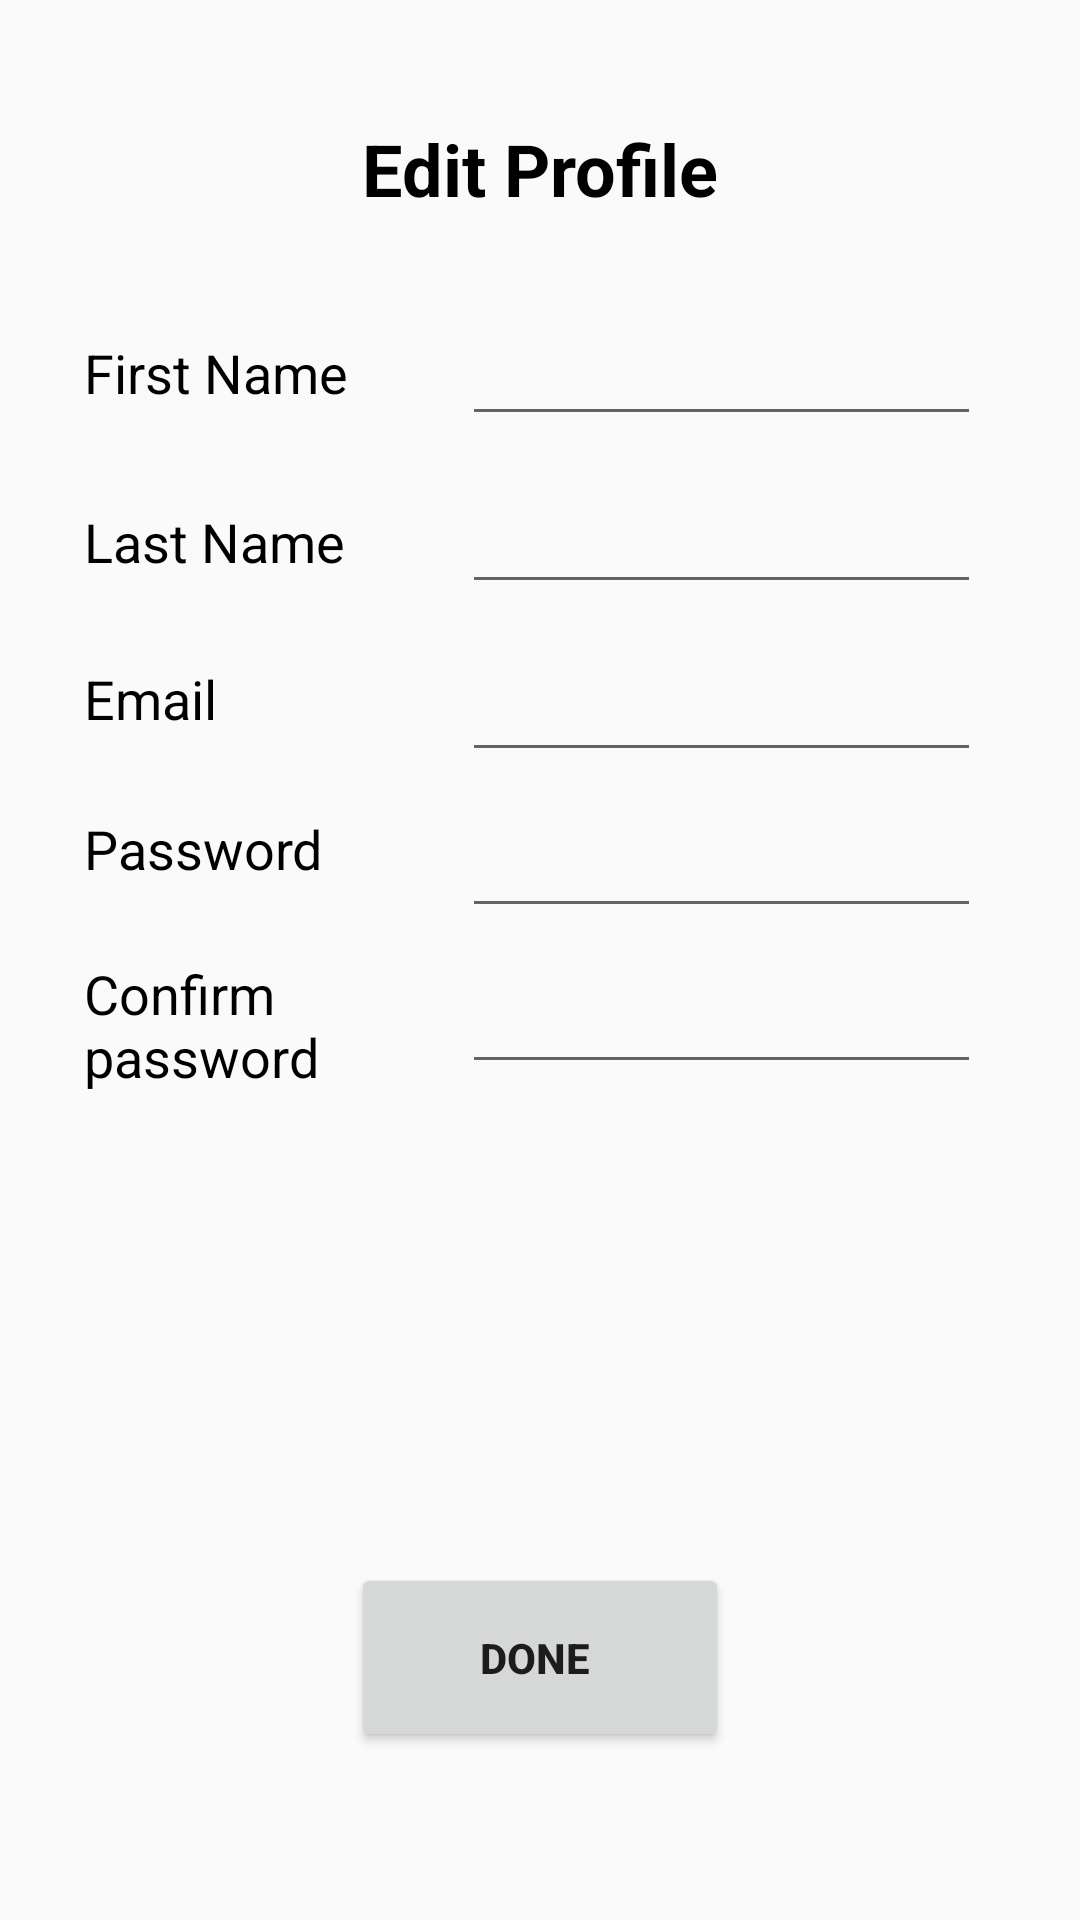

Here is an Android app screen rendered from its layout file. Give the layout XML and the strings, colors and styles it references.
<!-- AndroidManifest.xml: application theme AppTheme -->
<!-- res/layout/activity_insurance_edit_profile.xml -->
<?xml version="1.0" encoding="utf-8"?>
<android.support.constraint.ConstraintLayout xmlns:android="http://schemas.android.com/apk/res/android"
    xmlns:app="http://schemas.android.com/apk/res-auto"
    xmlns:tools="http://schemas.android.com/tools"
    android:layout_width="match_parent"
    android:layout_height="match_parent"
    tools:context=".insurance_edit_profile">

    <TextView
        android:id="@+id/textView19"
        android:layout_width="wrap_content"
        android:layout_height="wrap_content"
        android:layout_marginEnd="8dp"
        android:layout_marginLeft="8dp"
        android:layout_marginRight="8dp"
        android:layout_marginStart="8dp"
        android:layout_marginTop="40dp"
        android:text="Edit Profile"
        android:textColor="@color/colorPrimaryDark"
        android:textSize="24sp"
        android:textStyle="bold"
        app:layout_constraintEnd_toEndOf="parent"
        app:layout_constraintStart_toStartOf="parent"
        app:layout_constraintTop_toTopOf="parent" />

    <TextView
        android:id="@+id/textView20"
        android:layout_width="wrap_content"
        android:layout_height="wrap_content"
        android:layout_marginLeft="28dp"
        android:layout_marginStart="28dp"
        android:layout_marginTop="112dp"
        android:text="First Name"
        android:textColor="@color/colorPrimaryDark"
        android:textSize="18sp"
        app:layout_constraintStart_toStartOf="parent"
        app:layout_constraintTop_toTopOf="parent" />

    <TextView
        android:id="@+id/textView21"
        android:layout_width="wrap_content"
        android:layout_height="wrap_content"
        android:layout_marginLeft="28dp"
        android:layout_marginStart="28dp"
        android:layout_marginTop="32dp"
        android:text="Last Name"
        android:textColor="@color/colorPrimaryDark"
        android:textSize="18sp"
        app:layout_constraintStart_toStartOf="parent"
        app:layout_constraintTop_toBottomOf="@+id/textView20" />

    <TextView
        android:id="@+id/textView22"
        android:layout_width="90dp"
        android:layout_height="49dp"
        android:layout_marginLeft="28dp"
        android:layout_marginStart="28dp"
        android:layout_marginTop="24dp"
        android:text="Confirm password "
        android:textColor="@color/colorPrimaryDark"
        android:textSize="18sp"
        app:layout_constraintStart_toStartOf="parent"
        app:layout_constraintTop_toBottomOf="@+id/textView24" />

    <TextView
        android:id="@+id/textView23"
        android:layout_width="84dp"
        android:layout_height="26dp"
        android:layout_marginLeft="28dp"
        android:layout_marginStart="28dp"
        android:layout_marginTop="28dp"
        android:text="Email "
        android:textColor="@color/colorPrimaryDark"
        android:textSize="18sp"
        app:layout_constraintStart_toStartOf="parent"
        app:layout_constraintTop_toBottomOf="@+id/textView21" />

    <TextView
        android:id="@+id/textView24"
        android:layout_width="wrap_content"
        android:layout_height="wrap_content"
        android:layout_marginLeft="28dp"
        android:layout_marginStart="28dp"
        android:layout_marginTop="24dp"
        android:text="Password "
        android:textColor="@color/colorPrimaryDark"
        android:textSize="18sp"
        app:layout_constraintStart_toStartOf="parent"
        app:layout_constraintTop_toBottomOf="@+id/textView23" />

    <EditText
        android:id="@+id/edit_lname"
        android:layout_width="173dp"
        android:layout_height="wrap_content"
        android:layout_marginEnd="16dp"
        android:layout_marginLeft="32dp"
        android:layout_marginRight="16dp"
        android:layout_marginStart="32dp"
        android:layout_marginTop="160dp"
        android:ems="10"
        android:inputType="textPersonName"
        app:layout_constraintEnd_toEndOf="parent"
        app:layout_constraintHorizontal_bias="0.255"
        app:layout_constraintStart_toEndOf="@+id/textView20"
        app:layout_constraintTop_toTopOf="parent" />

    <EditText
        android:id="@+id/edit_fname"
        android:layout_width="173dp"
        android:layout_height="wrap_content"
        android:layout_marginEnd="16dp"
        android:layout_marginLeft="32dp"
        android:layout_marginRight="16dp"
        android:layout_marginStart="32dp"
        android:layout_marginTop="104dp"
        android:ems="10"
        android:inputType="textPersonName"
        app:layout_constraintEnd_toEndOf="parent"
        app:layout_constraintHorizontal_bias="0.255"
        app:layout_constraintStart_toEndOf="@+id/textView20"
        app:layout_constraintTop_toTopOf="parent" />

    <EditText
        android:id="@+id/edit_cpassword"
        android:layout_width="173dp"
        android:layout_height="wrap_content"
        android:layout_marginEnd="16dp"
        android:layout_marginLeft="32dp"
        android:layout_marginRight="16dp"
        android:layout_marginStart="32dp"
        android:layout_marginTop="320dp"
        android:ems="10"
        android:inputType="textPersonName"
        app:layout_constraintEnd_toEndOf="parent"
        app:layout_constraintHorizontal_bias="0.255"
        app:layout_constraintStart_toEndOf="@+id/textView20"
        app:layout_constraintTop_toTopOf="parent" />

    <EditText
        android:id="@+id/edit_password"
        android:layout_width="173dp"
        android:layout_height="wrap_content"
        android:layout_marginEnd="16dp"
        android:layout_marginLeft="32dp"
        android:layout_marginRight="16dp"
        android:layout_marginStart="32dp"
        android:layout_marginTop="268dp"
        android:ems="10"
        android:inputType="textPersonName"
        app:layout_constraintEnd_toEndOf="parent"
        app:layout_constraintHorizontal_bias="0.254"
        app:layout_constraintStart_toEndOf="@+id/textView20"
        app:layout_constraintTop_toTopOf="parent" />

    <EditText
        android:id="@+id/edit_email"
        android:layout_width="173dp"
        android:layout_height="wrap_content"
        android:layout_marginEnd="16dp"
        android:layout_marginLeft="32dp"
        android:layout_marginRight="16dp"
        android:layout_marginStart="32dp"
        android:layout_marginTop="216dp"
        android:ems="10"
        android:inputType="textPersonName"
        app:layout_constraintEnd_toEndOf="parent"
        app:layout_constraintHorizontal_bias="0.255"
        app:layout_constraintStart_toEndOf="@+id/textView20"
        app:layout_constraintTop_toTopOf="parent" />

    <Button
        android:id="@+id/edit_done"
        android:layout_width="126dp"
        android:layout_height="63dp"
        android:layout_marginBottom="56dp"
        android:layout_marginEnd="8dp"
        android:layout_marginLeft="8dp"
        android:layout_marginRight="8dp"
        android:layout_marginStart="8dp"
        android:text="Done "
        android:textStyle="bold"
        app:layout_constraintBottom_toBottomOf="parent"
        app:layout_constraintEnd_toEndOf="parent"
        app:layout_constraintStart_toStartOf="parent" />
</android.support.constraint.ConstraintLayout>
<!-- resources referenced by this layout -->
<resources>
  <color name="colorPrimaryDark">#000000</color>
  <style name="AppTheme" parent="Theme.AppCompat.Light.DarkActionBar">
          
          <item name="colorPrimary">@color/colorPrimary</item>
          <item name="colorPrimaryDark">@color/colorPrimaryDark</item>
          <item name="colorAccent">@color/colorAccent</item>
      </style>
  <color name="colorPrimary">#00cec9</color>
  <color name="colorAccent">#FF4081</color>
</resources>
